Run: headless pygame with SDL's dummy video driver; simulated clock (each Clock.tick advances the game by its frame time, no real sleeping); random seed 0; keys injected as events and as key.get_pressed() state; no mouse input.
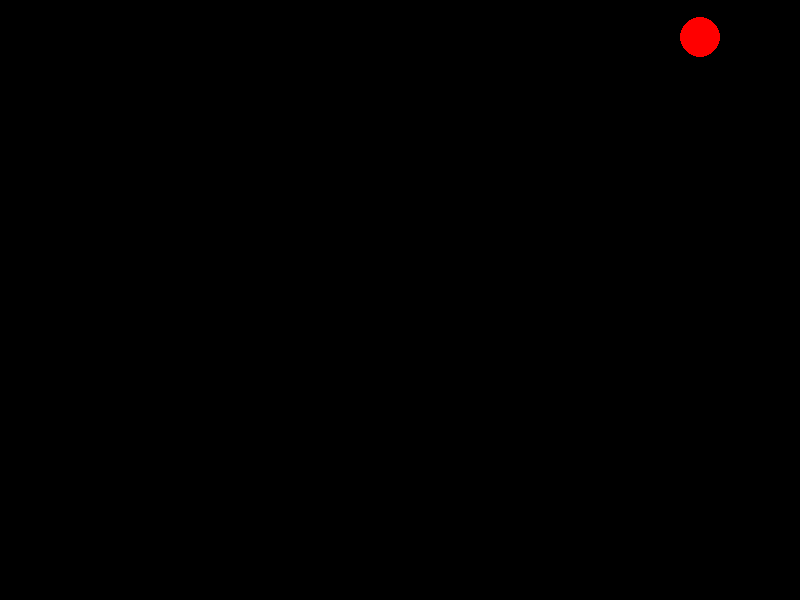
Frame 1 of 4 · flips 1–60 · no input
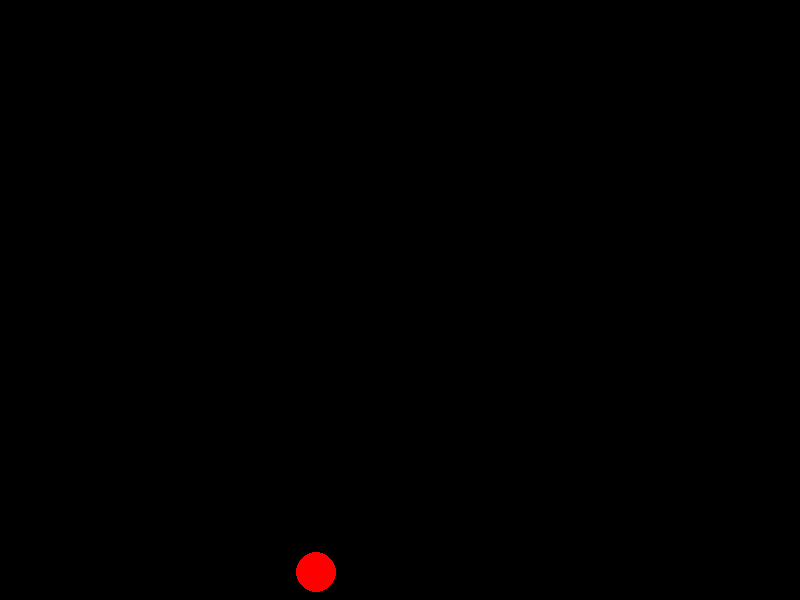
Frame 2 of 4 · flips 61–180 · tapped SPACE, RETURN · held RIGHT (→), D
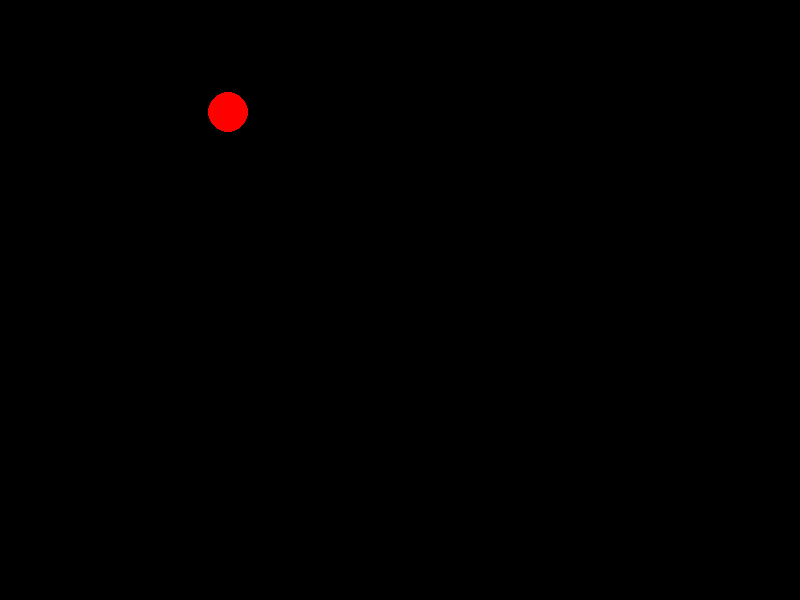
Frame 3 of 4 · flips 181–300 · held DOWN (↓), S
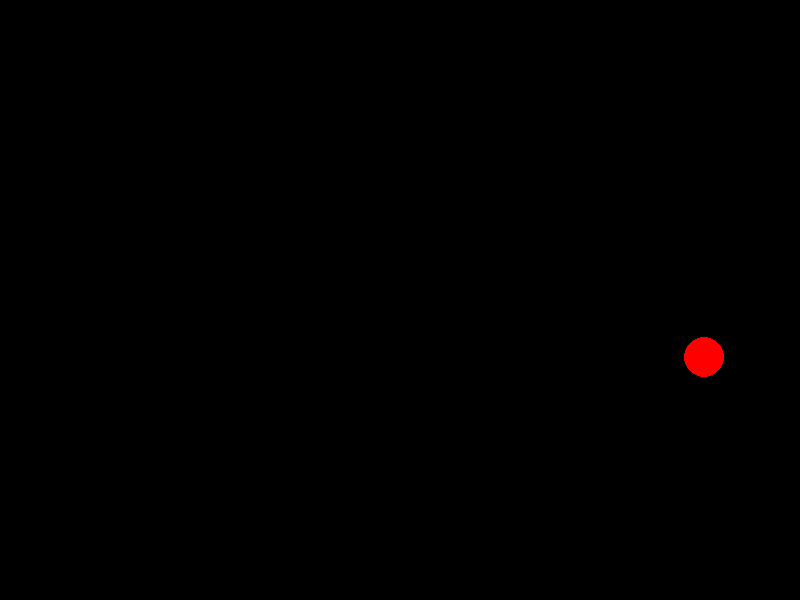
Frame 4 of 4 · flips 301–420 · held LEFT (←), A, UP (↑), W

The pygame program that drew these frames:

import pygame
import sys

# Inicializamos Pygame
pygame.init()

# Parámetros de la pantalla
ANCHO = 800
ALTO = 600
pantalla = pygame.display.set_mode((ANCHO, ALTO))
pygame.display.set_caption("Simulación de Rebote de Pelota")

# Parámetros de la pelota
radio = 20
x, y = ANCHO // 2, ALTO // 2  # Posición inicial
vel_x, vel_y = 5, -5  # Velocidad inicial
coef_rebote = 0.9  # Coeficiente de restitución (rebote)
friccion = 0.99  # Resistencia al aire (decremento de la velocidad)
color_pelota = (255, 0, 0)  # Color rojo

# Reloj para controlar la tasa de fotogramas
reloj = pygame.time.Clock()

# Bucle principal de la simulación
while True:
    for evento in pygame.event.get():
        if evento.type == pygame.QUIT:
            pygame.quit()
            sys.exit()

    # Actualizamos la posición de la pelota
    x += vel_x
    y += vel_y

    # Rebotamos la pelota contra las paredes
    if x - radio <= 0 or x + radio >= ANCHO:  # Rebote horizontal
        vel_x = -vel_x * coef_rebote
        vel_x *= friccion  # Aplicamos fricción

    if y - radio <= 0 or y + radio >= ALTO:  # Rebote vertical
        vel_y = -vel_y * coef_rebote
        vel_y *= friccion  # Aplicamos fricción

    # Limpiamos la pantalla y dibujamos la pelota
    pantalla.fill((0, 0, 0))  # Fondo negro
    pygame.draw.circle(pantalla, color_pelota, (x, y), radio)

    # Actualizamos la pantalla
    pygame.display.flip()

    # Limitamos la velocidad de la simulación
    reloj.tick(100)
